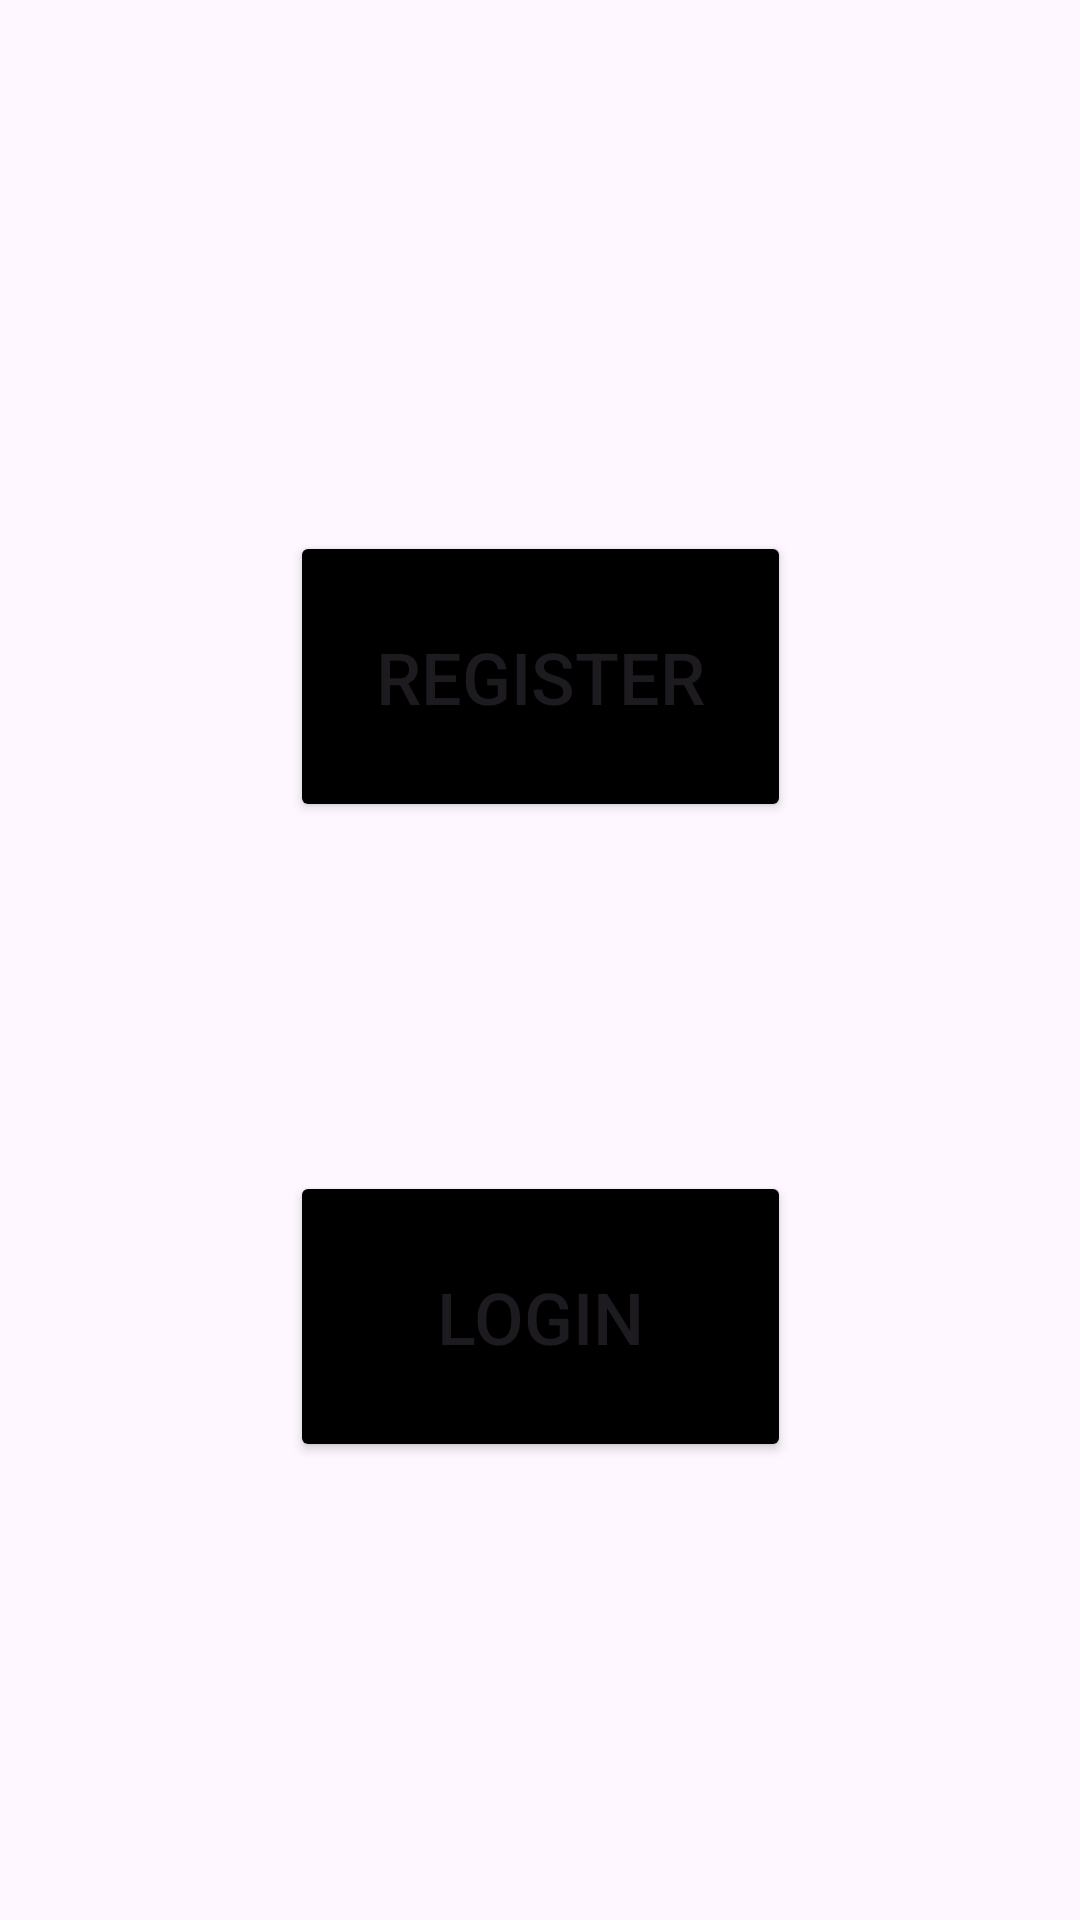

Produce the Android XML layout that renders to this screen, including the resource entries it uses.
<!-- AndroidManifest.xml: application theme Theme.OnlineBusPass -->
<!-- res/layout/login_signup.xml -->
<?xml version="1.0" encoding="utf-8"?>
<androidx.constraintlayout.widget.ConstraintLayout xmlns:android="http://schemas.android.com/apk/res/android"
    xmlns:app="http://schemas.android.com/apk/res-auto"
    xmlns:tools="http://schemas.android.com/tools"
    android:layout_width="match_parent"
    android:layout_height="match_parent">

    <Button
        android:id="@+id/button2"
        android:layout_width="167dp"
        android:layout_height="97dp"
        android:backgroundTint="@color/black"
        android:text="Register"
        android:textSize="24sp"
        app:layout_constraintBottom_toBottomOf="parent"
        app:layout_constraintEnd_toEndOf="parent"
        app:layout_constraintStart_toStartOf="parent"
        app:layout_constraintTop_toTopOf="parent"
        app:layout_constraintVertical_bias="0.326" />


    <Button
        android:id="@+id/button3"
        android:layout_width="167dp"
        android:layout_height="97dp"
        android:backgroundTint="@color/black"
        android:text="Login"
        android:textSize="24sp"
        app:layout_constraintBottom_toBottomOf="parent"
        app:layout_constraintEnd_toEndOf="parent"
        app:layout_constraintStart_toStartOf="parent"
        app:layout_constraintTop_toTopOf="parent"
        app:layout_constraintVertical_bias="0.719" />


</androidx.constraintlayout.widget.ConstraintLayout>
<!-- resources referenced by this layout -->
<resources>
  <style name="Theme.OnlineBusPass" parent="Base.Theme.OnlineBusPass" />
  <style name="Base.Theme.OnlineBusPass" parent="Theme.Material3.DayNight.NoActionBar">
          
          
      </style>
  <!-- not gathered from this repository: default colours our renderer supplied (Android Studio template values) -->
  <color name="black">#FF000000</color>
</resources>
